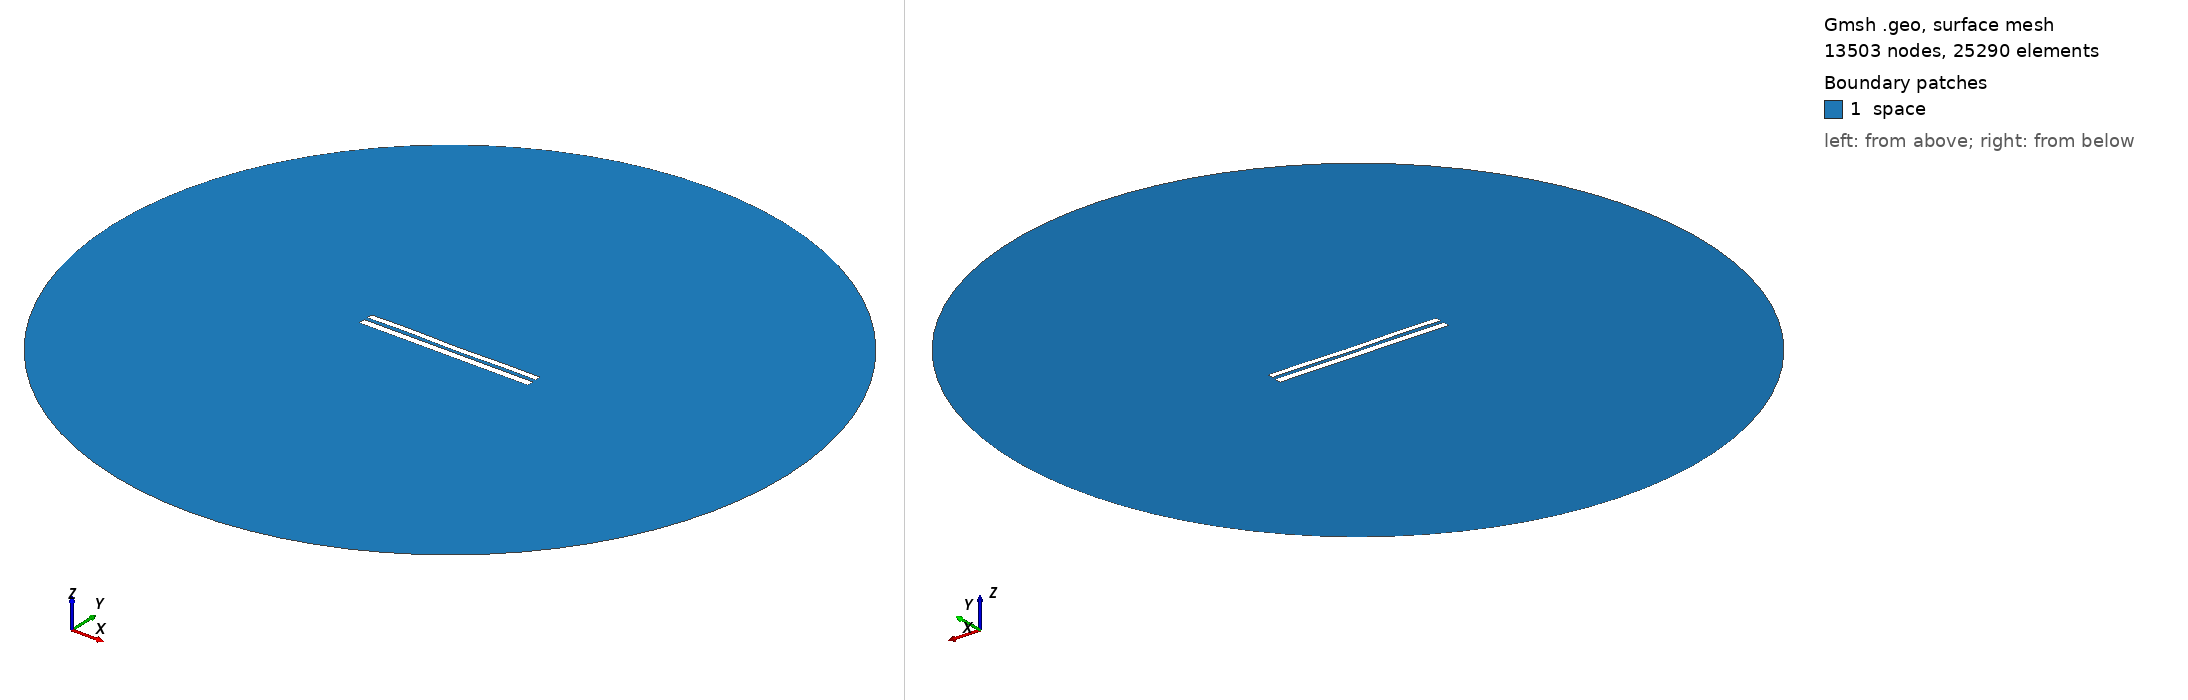

Gmsh geometry script, surface-meshed: 13503 nodes, 25290 surface elements. Boundary patches (legend numbers): 1 space. Left view from above one corner, right view from below the opposite corner. Legend entries are the model's physical surfaces. The drawing asked Gmsh for element sizes between 1% and 20% of the model's largest extent; the script's own settings can give other sizes.

=== 7795.geo (drawn) ===
//---------------------------------------
// Geometry kernel
//---------------------------------------

SetFactory("OpenCASCADE");



//---------------------------------------
// Parameters of the geometry
//---------------------------------------

// Overetch of the upper plate
overetch = 0.25;

// Distance between the plates
distance = 2.0;

// Discretization over the x axis (for the deformation)
nx = 50; 

// Length of the plate
L = 100 - overetch; 

// Number of modes
n = 4; 

// 1st mode coefficient
coeff(1) = 0.0;
beta(1) = 0.596864 * 3.1415926535 / L;

// 2nd mode coefficient
coeff(2) = -0.075;
beta(2) = 1.49418 * 3.1415926535 / L;

// 3rd mode coefficient
coeff(3) = 0.07499999999999998;
beta(3) = 2.50025 * 3.1415926535 / L;

// 4th mode coefficient
coeff(4) = 0.15;
beta(4) = 3.49999 * 3.1415926535 / L;



//---------------------------------------
// Upper plate (deformed rectangle)
//---------------------------------------

// Coordiantes of the upper plate
xmin = -50;
xmax = 50 - overetch;

// Height of the upper plate
yheight = 4 - 2 * overetch;

// Indexes of the points
UpperID[] = {};
LowerID[] = {};
LeftID[] = {};
RightID[] = {};

// Point index
p = 1;

// Horizontal edges
For i In {1:nx}
    x = xmin + (i-1)*(xmax - xmin)/(nx-1);

    y_bottom = distance / 2 + overetch;
    For j In {1:n}
        C = (Cosh(beta(j)*L) + Cos(beta(j)*L)) / (Sinh(beta(j)*L) + Sin(beta(j)*L));
        y_bottom  = y_bottom + coeff(j) * (Cosh(beta(j)*(x+50)) - Cos(beta(j)*(x+50)) - C * (Sinh(beta(j)*(x+50)) - Sin(beta(j)*(x+50))));
    EndFor

    y_top = y_bottom + yheight;

    Point(p) = {x, y_top, 0, 1.0};
    UpperID[i] = p;
    p = p + 1;

    Point(p) = {x, y_bottom, 0, 1.0};
    LowerID[i] = p;
    p = p + 1;
EndFor

// Create point lists
UpperPts[] = {}; LowerPts[] = {};
For i In {1:nx}
  UpperPts[] += {UpperID[i]};
  LowerPts[] += {LowerID[i]};
EndFor

// Build splines
Spline(1) = {UpperPts[]};
Spline(2) = {LowerPts[]};
Line(3) = {LowerPts[nx-1], UpperPts[nx-1]};
Line(4) = {LowerPts[0], UpperPts[0]};

// Build the plane surface
Curve Loop(1) = {2, 3, -1, -4};
Plane Surface(1) = {1};



//---------------------------------------
// Lower plate (rectangle)
//---------------------------------------

// Vertices
Point(1001) = {-50, -1, 0, 1.0};
Point(1002) = { 50, -1, 0, 1.0};
Point(1003) = { 50,  -5, 0, 1.0};
Point(1004) = {-50,  -5, 0, 1.0};

// Edges
Line(5) = {1001, 1002};
Line(6) = {1002, 1003};
Line(7) = {1003, 1004};
Line(8) = {1004, 1001};

// Plane surface
Line Loop(2) = {5, 6, 7, 8};
Plane Surface(2) = {2}; 



//---------------------------------------
// Outer (fictious) boundary
//---------------------------------------

// Points
Point(1005) = {0, 0, 0};       // Center
Point(1006) = {200, 0, 0};     // Start point
Point(1007) = {0, 200, 0};     // 90 degrees
Point(1008) = {-200, 0, 0};    // 180 degrees
Point(1009) = {0, -200, 0};    // 270 degrees

// Circle arcs (each needs start, center, end)
Circle(9) = {1006, 1005, 1007};
Circle(10) = {1007, 1005, 1008};
Circle(11) = {1008, 1005, 1009};
Circle(12) = {1009, 1005, 1006};

// Plane surface for the entire domain
Curve Loop(3) = {9, 10, 11, 12};
Surface(3) = {3};

// Subtract the plates from the whole domain to obtain the actual domain where we want to solve the equations
BooleanDifference{ Surface{3}; Delete; }{ Surface{1}; Surface{2}; Delete; }




//---------------------------------------
// Transfinite Lines/Curves
//---------------------------------------

// Set the number of points on the boundaries
r = 7;

// Plates
Transfinite Curve {1, 2} = 50*r Using Progression 1;
Transfinite Curve {3, 4} = 2*r Using Progression 1;
Transfinite Line {5, 7} = 50*r Using Progression 1;
Transfinite Line {6, 8} = 2*r Using Progression 1;

// Outer boundary
Transfinite Line {9, 10, 11, 12} = 20 Using Progression 1;



//---------------------------------------
// Physical groups
//---------------------------------------                

// Physical curves (boundaries)
Physical Line("force_segment", 10) = {2};
Physical Line("upper_plate", 11) = {1, 3, 4};
Physical Line("lower_plate", 12) = {5, 6, 7, 8};
Physical Line("boundary", 20) = {9, 10, 11, 12};

// Physical Surfaces
Physical Surface("space", 30) = {3};



//---------------------------------------
// 6. Generate the Mesh
//---------------------------------------

// 2D mesh generation
Mesh 2;
